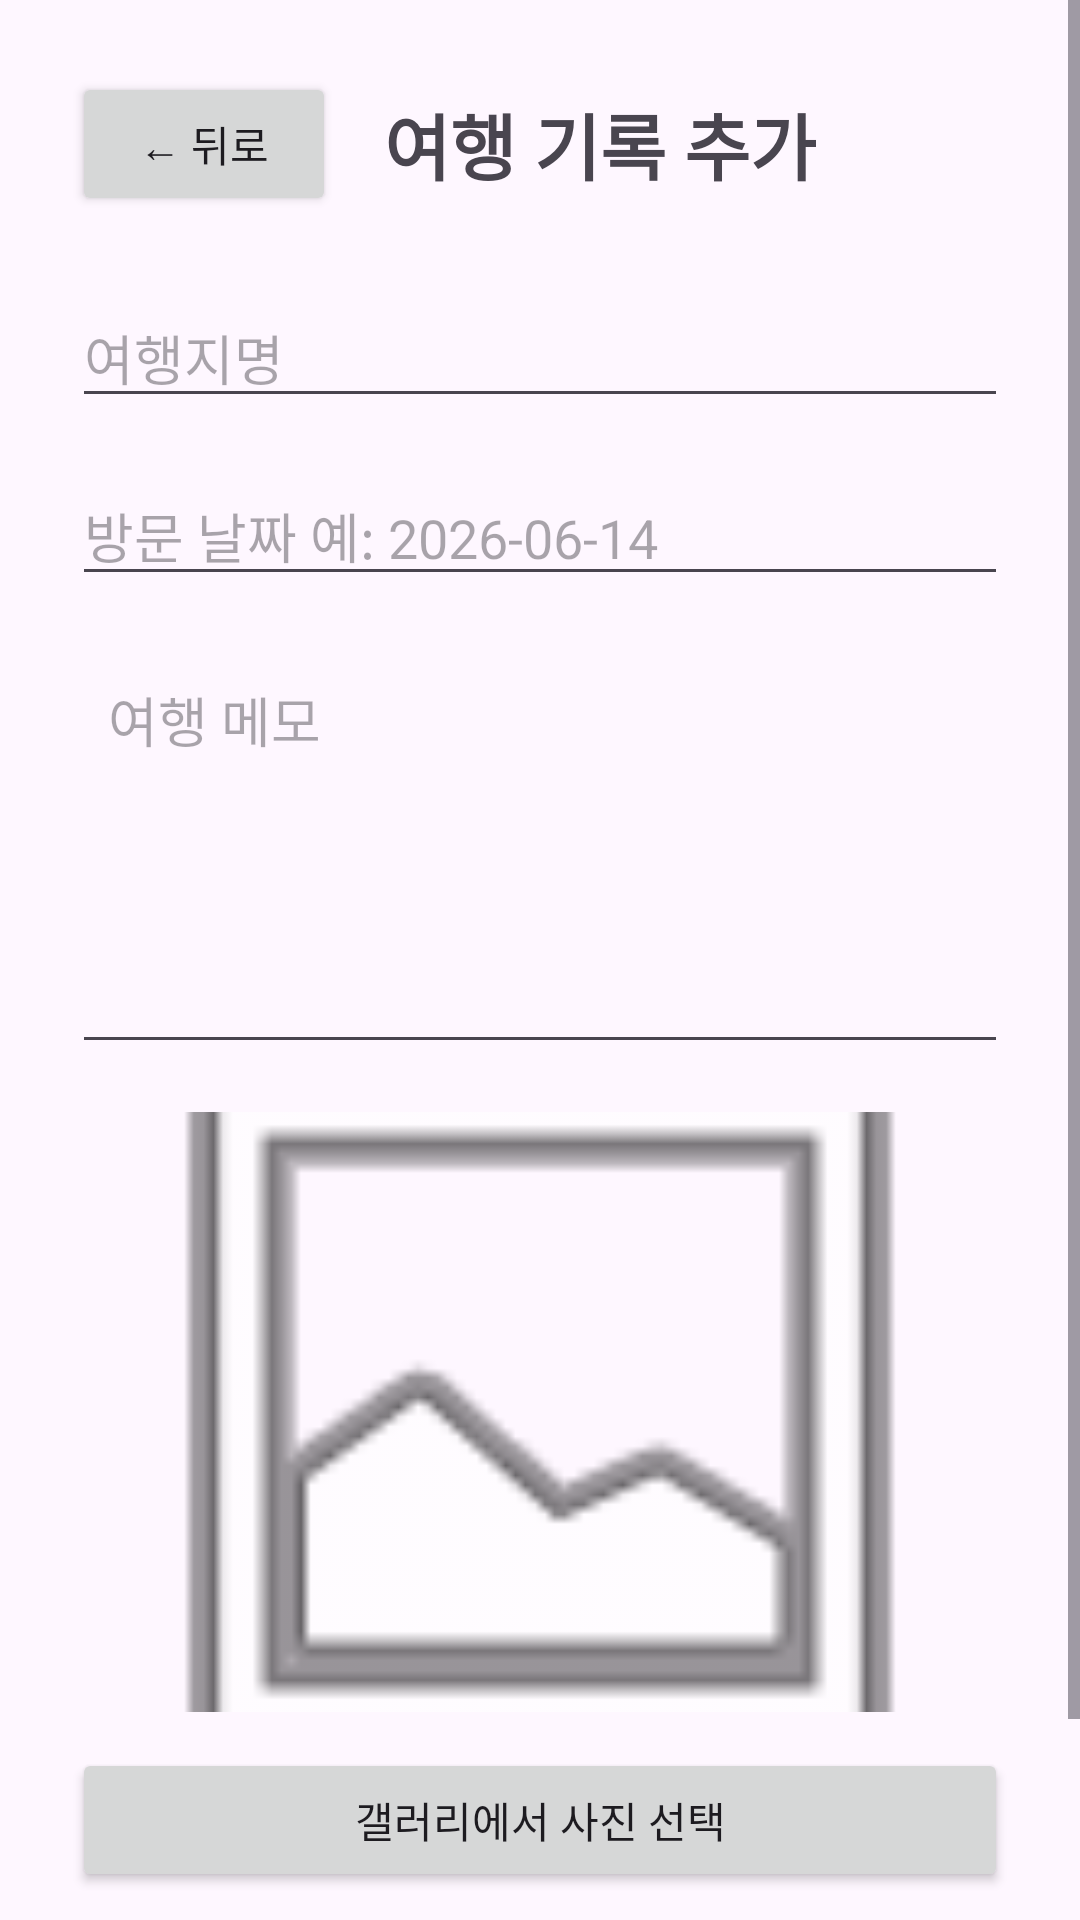

Produce the Android XML layout that renders to this screen, including the resource entries it uses.
<!-- AndroidManifest.xml: application theme Theme.TravelRecord -->
<!-- res/layout/activity_add_travel.xml -->
<?xml version="1.0" encoding="utf-8"?>
<ScrollView xmlns:android="http://schemas.android.com/apk/res/android"
    android:layout_width="match_parent"
    android:layout_height="match_parent">

    <LinearLayout
        android:layout_width="match_parent"
        android:layout_height="wrap_content"
        android:orientation="vertical"
        android:padding="24dp">

        <LinearLayout
            android:layout_width="match_parent"
            android:layout_height="wrap_content"
            android:layout_marginBottom="24dp"
            android:gravity="center_vertical"
            android:orientation="horizontal">

            <Button
                android:id="@+id/buttonBack"
                android:layout_width="wrap_content"
                android:layout_height="wrap_content"
                android:text="@string/btn_back" />

            <TextView
                android:layout_width="wrap_content"
                android:layout_height="wrap_content"
                android:layout_marginStart="16dp"
                android:text="@string/title_add"
                android:textSize="24sp"
                android:textStyle="bold" />

        </LinearLayout>

        <EditText
            android:id="@+id/editPlace"
            android:layout_width="match_parent"
            android:layout_height="wrap_content"
            android:hint="@string/hint_place"
            android:inputType="text"
            android:layout_marginBottom="16dp"
            android:importantForAutofill="no" />

        <EditText
            android:id="@+id/editVisitDate"
            android:layout_width="match_parent"
            android:layout_height="wrap_content"
            android:hint="@string/hint_date"
            android:inputType="date"
            android:layout_marginBottom="16dp"
            android:importantForAutofill="no" />

        <EditText
            android:id="@+id/editMemo"
            android:layout_width="match_parent"
            android:layout_height="140dp"
            android:hint="@string/hint_memo"
            android:gravity="top"
            android:inputType="textMultiLine"
            android:padding="12dp"
            android:layout_marginBottom="16dp"
            android:importantForAutofill="no" />

        <ImageView
            android:id="@+id/imagePhoto"
            android:layout_width="match_parent"
            android:layout_height="200dp"
            android:contentDescription="@string/content_desc_photo"
            android:scaleType="centerCrop"
            android:src="@android:drawable/ic_menu_gallery"
            android:layout_marginBottom="12dp" />

        <Button
            android:id="@+id/buttonSelectPhoto"
            android:layout_width="match_parent"
            android:layout_height="wrap_content"
            android:text="@string/btn_select_photo"
            android:layout_marginBottom="12dp" />

        <Button
            android:id="@+id/buttonSave"
            android:layout_width="match_parent"
            android:layout_height="wrap_content"
            android:text="@string/btn_save" />

    </LinearLayout>

</ScrollView>
<!-- resources referenced by this layout -->
<resources>
  <string name="btn_back">← 뒤로</string>
  <string name="btn_save">저장</string>
  <string name="btn_select_photo">갤러리에서 사진 선택</string>
  <string name="content_desc_photo">여행 사진</string>
  <string name="hint_date">방문 날짜 예: 2026-06-14</string>
  <string name="hint_memo">여행 메모</string>
  <string name="hint_place">여행지명</string>
  <string name="title_add">여행 기록 추가</string>
  <style name="Theme.TravelRecord" parent="Base.Theme.TravelRecord" />
  <style name="Base.Theme.TravelRecord" parent="Theme.Material3.DayNight.NoActionBar">
          
          
      </style>
</resources>
